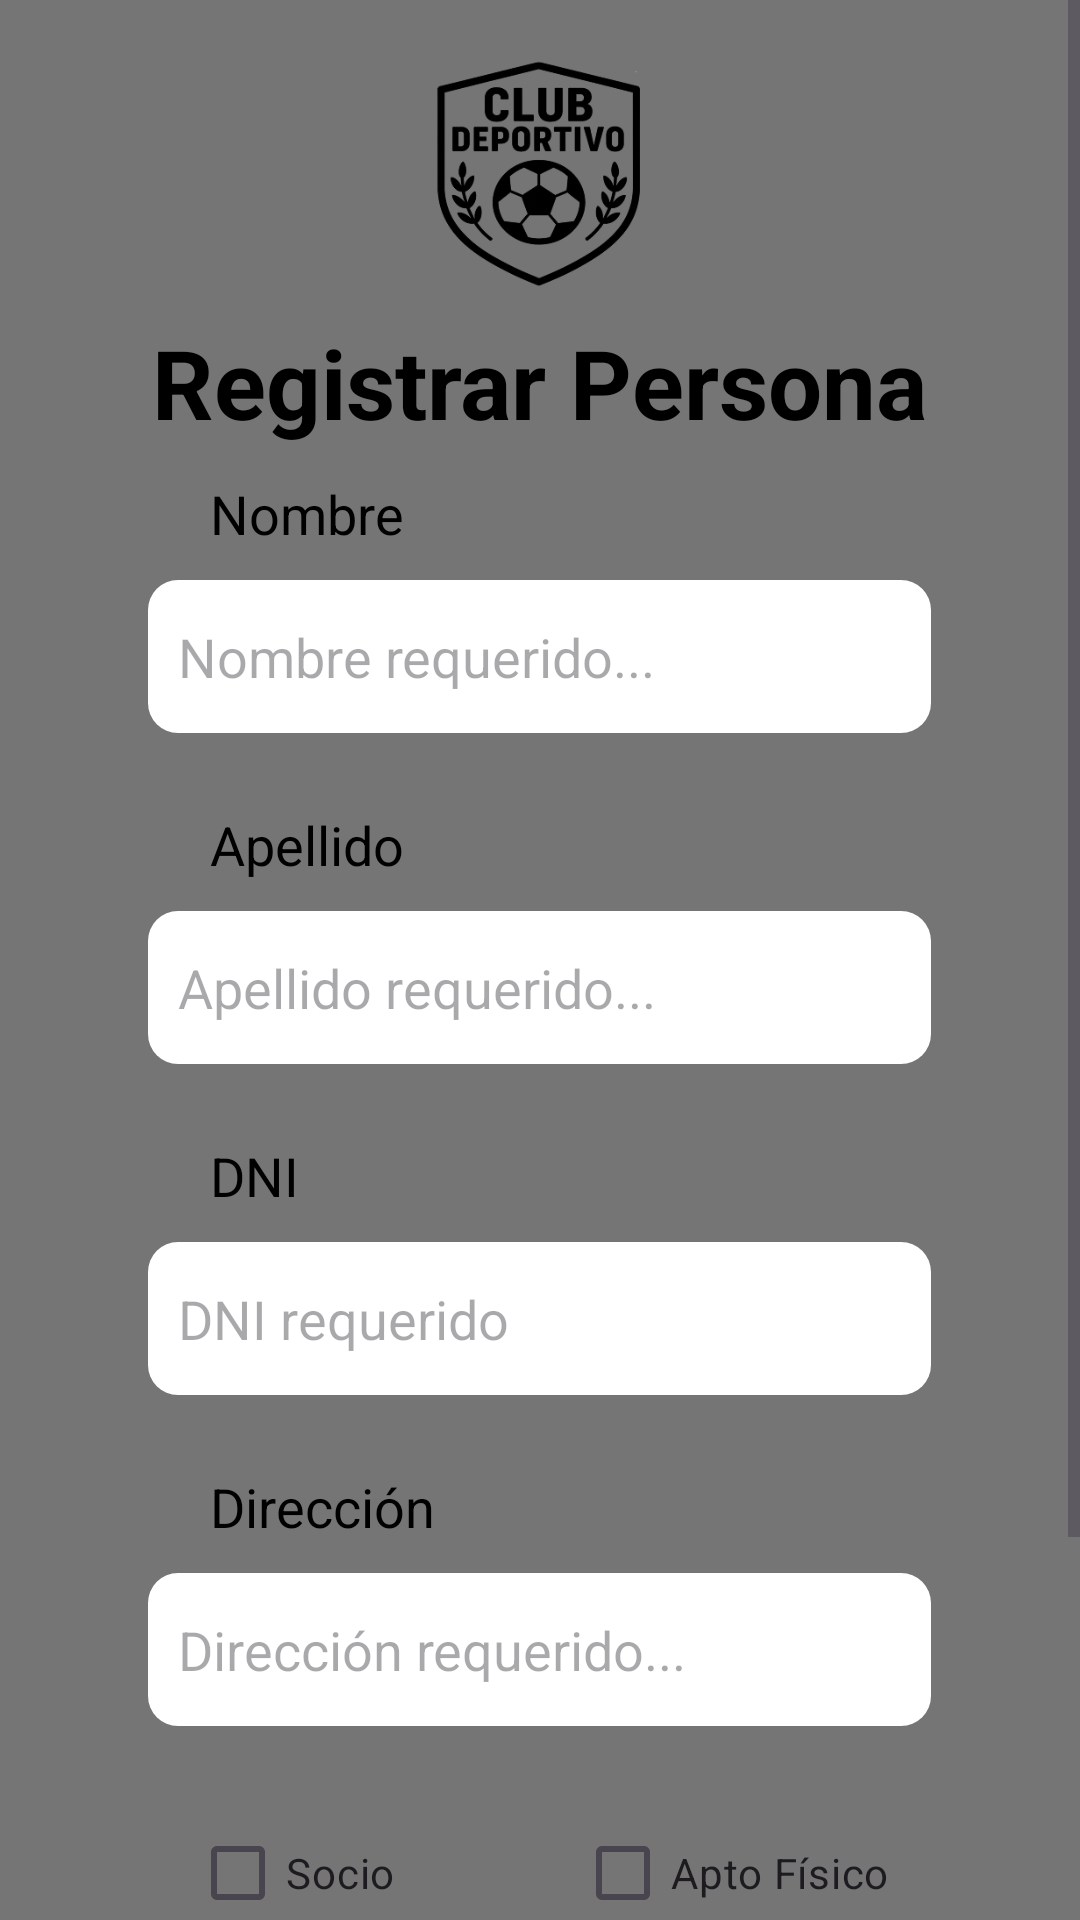

This screen was rendered from an Android layout file. Write that file and the resources it references.
<!-- AndroidManifest.xml: application theme Theme.ClubDeportivoPrueba -->
<!-- res/layout/activity_registrar.xml -->
<?xml version="1.0" encoding="utf-8"?>
<ScrollView xmlns:android="http://schemas.android.com/apk/res/android"
    xmlns:app="http://schemas.android.com/apk/res-auto"
    xmlns:tools="http://schemas.android.com/tools"
    android:id="@+id/main"
    android:layout_width="match_parent"
    android:layout_height="match_parent"
    android:background="@color/bdApp"
    android:orientation="vertical">

    <LinearLayout
        android:layout_width="match_parent"
        android:layout_height="wrap_content"
        android:orientation="vertical"
        tools:context=".RegistrarActivity">

        

        <ImageButton
            android:id="@+id/btnVolver"
            android:layout_width="wrap_content"
            android:layout_height="wrap_content"
            android:layout_margin="10dp"
            android:background="@null"
            android:contentDescription="@string/botonVolver"

            android:src="@drawable/ic_chevron_left" />


        
        <ImageView
            android:id="@+id/imageView"
            android:layout_width="76dp"
            android:layout_height="76dp"
            android:layout_gravity="center"
            app:srcCompat="@drawable/logo2" />

        
        <TextView
            android:id="@+id/textView"
            android:layout_width="wrap_content"
            android:layout_height="wrap_content"
            android:layout_gravity="center"
            android:layout_marginTop="10dp"
            android:text="@string/TituloRegistrar"
            android:textColor="@color/black"
            android:textSize="32dp"
            android:textStyle="bold" />

        
        <TextView
            android:id="@+id/textViewNombre"
            android:layout_width="wrap_content"
            android:layout_height="wrap_content"
            android:layout_gravity=""
            android:layout_marginTop="10dp"
            android:layout_marginBottom="10dp"
            android:paddingStart="70dp"
            android:text="@string/labelNombre"
            android:textColor="@color/black"
            android:textSize="18dp" />

        <EditText
            android:id="@+id/etNombre"
            android:layout_width="261dp"
            android:layout_height="51dp"
            android:layout_gravity="center"
            android:layout_marginBottom="15dp"
            android:background="@drawable/borde_radius"
            android:hint="@string/textNombre"
            android:inputType="textPersonName"
            android:paddingStart="10dp" />

        
        <TextView
            android:id="@+id/textViewApellido"
            android:layout_width="wrap_content"
            android:layout_height="wrap_content"
            android:layout_gravity=""
            android:layout_marginTop="10dp"
            android:layout_marginBottom="10dp"
            android:paddingStart="70dp"
            android:text="@string/labelApellido"
            android:textColor="@color/black"
            android:textSize="18dp" />

        <EditText
            android:id="@+id/etApellido"
            android:layout_width="261dp"
            android:layout_height="51dp"
            android:layout_gravity="center"
            android:layout_marginBottom="15dp"
            android:background="@drawable/borde_radius"
            android:hint="@string/textApellido"
            android:inputType="textPersonName"
            android:paddingStart="10dp" />

        
        <TextView
            android:id="@+id/textViewDNI"
            android:layout_width="wrap_content"
            android:layout_height="wrap_content"
            android:layout_gravity=""
            android:layout_marginTop="10dp"
            android:layout_marginBottom="10dp"
            android:paddingStart="70dp"
            android:text="@string/labelDNI"
            android:textColor="@color/black"
            android:textSize="18dp" />

        <EditText
            android:id="@+id/etDNI"
            android:layout_width="261dp"
            android:layout_height="51dp"
            android:layout_gravity="center"
            android:layout_marginBottom="15dp"
            android:background="@drawable/borde_radius"
            android:hint="@string/textDNI"
            android:inputType="textPersonName"
            android:paddingStart="10dp" />

        
        <TextView
            android:id="@+id/textViewDireccion"
            android:layout_width="wrap_content"
            android:layout_height="wrap_content"
            android:layout_gravity=""
            android:layout_marginTop="10dp"
            android:layout_marginBottom="10dp"
            android:paddingStart="70dp"
            android:text="@string/labelDireccion"
            android:textColor="@color/black"
            android:textSize="18dp" />

        <EditText
            android:id="@+id/etDireccion"
            android:layout_width="261dp"
            android:layout_height="51dp"
            android:layout_gravity="center"
            android:layout_marginBottom="15dp"
            android:background="@drawable/borde_radius"
            android:hint="@string/textDireccion"
            android:inputType="textPersonName"
            android:paddingStart="10dp" />

        
        <LinearLayout xmlns:android="http://schemas.android.com/apk/res/android"
            android:layout_width="wrap_content"
            android:layout_height="wrap_content"
            android:layout_gravity="center"
            android:layout_marginBottom="10dp"
            android:orientation="horizontal"
            android:padding="10dp">

            <CheckBox
                android:id="@+id/cbSocio"
                android:layout_width="wrap_content"
                android:layout_height="wrap_content"
                android:layout_marginRight="60dp"
                android:text="@string/textSocio" />

            <CheckBox
                android:id="@+id/cbAptoFisico"
                android:layout_width="wrap_content"
                android:layout_height="wrap_content"
                android:text="@string/textAptoFisico" />

        </LinearLayout>

        
        <Button
            android:id="@+id/btnRegistrar"
            android:layout_width="261dp"
            android:layout_height="60dp"
            android:layout_gravity="center"
            android:layout_marginBottom="21dp"
            android:background="@drawable/naranja"
            android:text="@string/textRegistrar"
            android:textSize="24dp"
            app:backgroundTint="@null" />

        
        <ImageView
            android:id="@+id/imageLogo"
            android:layout_width="50dp"
            android:layout_height="50dp"
            android:layout_gravity="center"
            android:layout_marginStart="160dp"
            app:srcCompat="@drawable/logo_grupo" />


    </LinearLayout>
</ScrollView>
<!-- resources referenced by this layout -->
<resources>
  <color name="bdApp">#757575</color>
  <color name="black">#FF000000</color>
  <!-- drawable borde_radius (drawable) -->
  <?xml version="1.0" encoding="utf-8"?>
  <shape xmlns:android="http://schemas.android.com/apk/res/android"
      android:shape="rectangle">
      
      <solid android:color="@color/white"/>
  
      
      <corners android:radius=" 10dp"/>
  </shape>
  <!-- drawable logo2: png bitmap (drawable, 31738 bytes) -->
  <!-- drawable logo_grupo: png bitmap (drawable, 11438 bytes) -->
  <!-- drawable naranja (drawable) -->
  <?xml version="1.0" encoding="utf-8"?>
  <shape xmlns:android="http://schemas.android.com/apk/res/android"
      android:shape="rectangle">
      
      <solid android:color="@color/orange"/>
  
      
      <corners android:radius="12dp"/>
  
      
      <stroke
          android:width="1dp"
          android:color="#000000" />
  </shape>
  <string name="TituloRegistrar">Registrar Persona</string>
  <string name="botonVolver">Botón volver</string>
  <string name="labelApellido">Apellido</string>
  <string name="labelDNI">DNI</string>
  <string name="labelDireccion">Dirección</string>
  <string name="labelNombre">Nombre</string>
  <string name="textApellido">Apellido requerido...</string>
  <string name="textAptoFisico">Apto Físico</string>
  <string name="textDNI">DNI requerido</string>
  <string name="textDireccion">Dirección requerido...</string>
  <string name="textNombre">Nombre requerido...</string>
  <string name="textRegistrar">Registrar</string>
  <string name="textSocio">Socio</string>
  <style name="Theme.ClubDeportivoPrueba" parent="Base.Theme.ClubDeportivoPrueba" />
  <color name="white">#FFFFFFFF</color>
  <color name="orange">#E8B931</color>
  <style name="Base.Theme.ClubDeportivoPrueba" parent="Theme.Material3.DayNight.NoActionBar">
          
          
      </style>
</resources>
